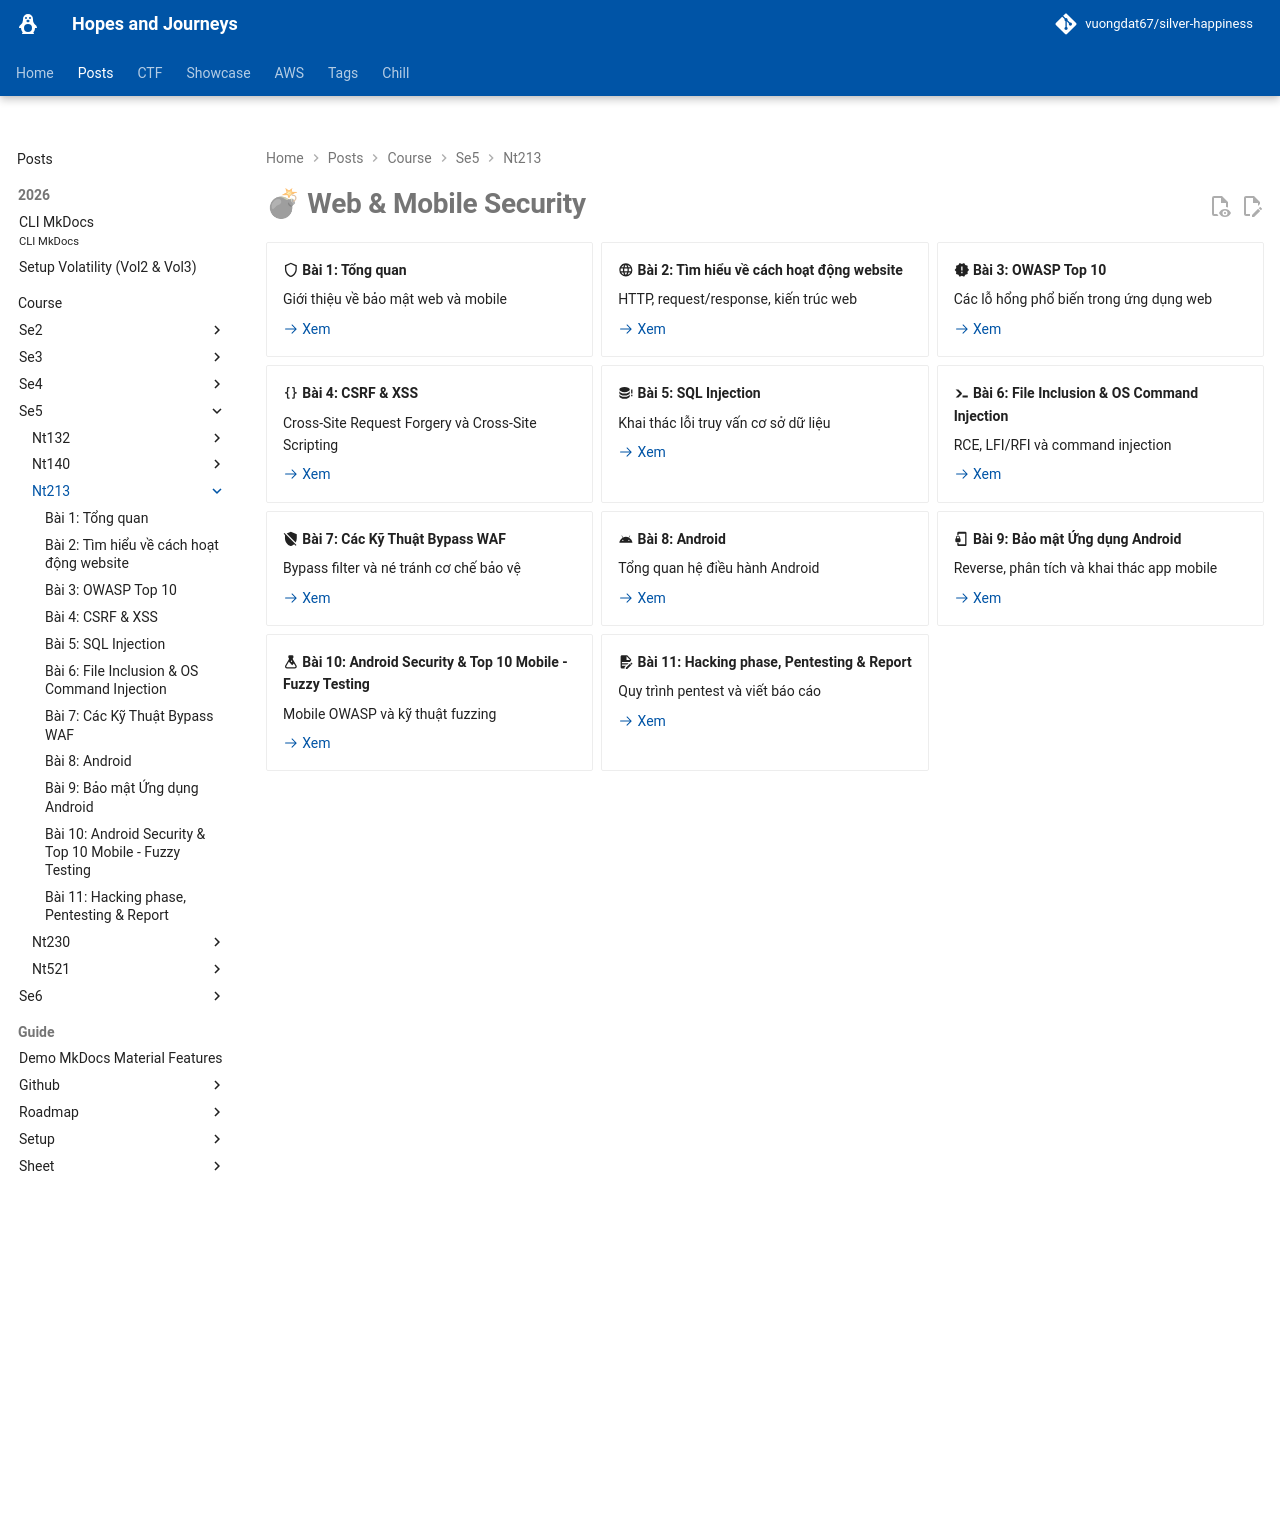

repository: vuongdat67/silver-happiness · page: posts/course/se5/nt213/index.html · generator: mkdocs

---
hide: toc
---

# 💣 Web & Mobile Security

<div class="grid cards" markdown>

-   :material-shield-outline: __Bài 1: Tổng quan__

    Giới thiệu về bảo mật web và mobile

    [:octicons-arrow-right-24: Xem](L1.md)

-   :material-web: __Bài 2: Tìm hiểu về cách hoạt động website__

    HTTP, request/response, kiến trúc web

    [:octicons-arrow-right-24: Xem](L2.md)

-   :material-alert-decagram: __Bài 3: OWASP Top 10__

    Các lỗ hổng phổ biến trong ứng dụng web

    [:octicons-arrow-right-24: Xem](L3.md)

-   :material-code-braces: __Bài 4: CSRF & XSS__

    Cross-Site Request Forgery và Cross-Site Scripting

    [:octicons-arrow-right-24: Xem](L4.md)

-   :material-database-alert: __Bài 5: SQL Injection__

    Khai thác lỗi truy vấn cơ sở dữ liệu

    [:octicons-arrow-right-24: Xem](L5.md)

-   :material-console-line: __Bài 6: File Inclusion & OS Command Injection__

    RCE, LFI/RFI và command injection

    [:octicons-arrow-right-24: Xem](L6.md)

-   :material-shield-off: __Bài 7: Các Kỹ Thuật Bypass WAF__

    Bypass filter và né tránh cơ chế bảo vệ

    [:octicons-arrow-right-24: Xem](L7.md)

-   :material-android: __Bài 8: Android__

    Tổng quan hệ điều hành Android

    [:octicons-arrow-right-24: Xem](L8.md)

-   :material-cellphone-lock: __Bài 9: Bảo mật Ứng dụng Android__

    Reverse, phân tích và khai thác app mobile

    [:octicons-arrow-right-24: Xem](L9.md)

-   :material-flask: __Bài 10: Android Security & Top 10 Mobile - Fuzzy Testing__

    Mobile OWASP và kỹ thuật fuzzing

    [:octicons-arrow-right-24: Xem](L10.md)

-   :material-file-document-edit: __Bài 11: Hacking phase, Pentesting & Report__

    Quy trình pentest và viết báo cáo

    [:octicons-arrow-right-24: Xem](L11.md)

</div>
